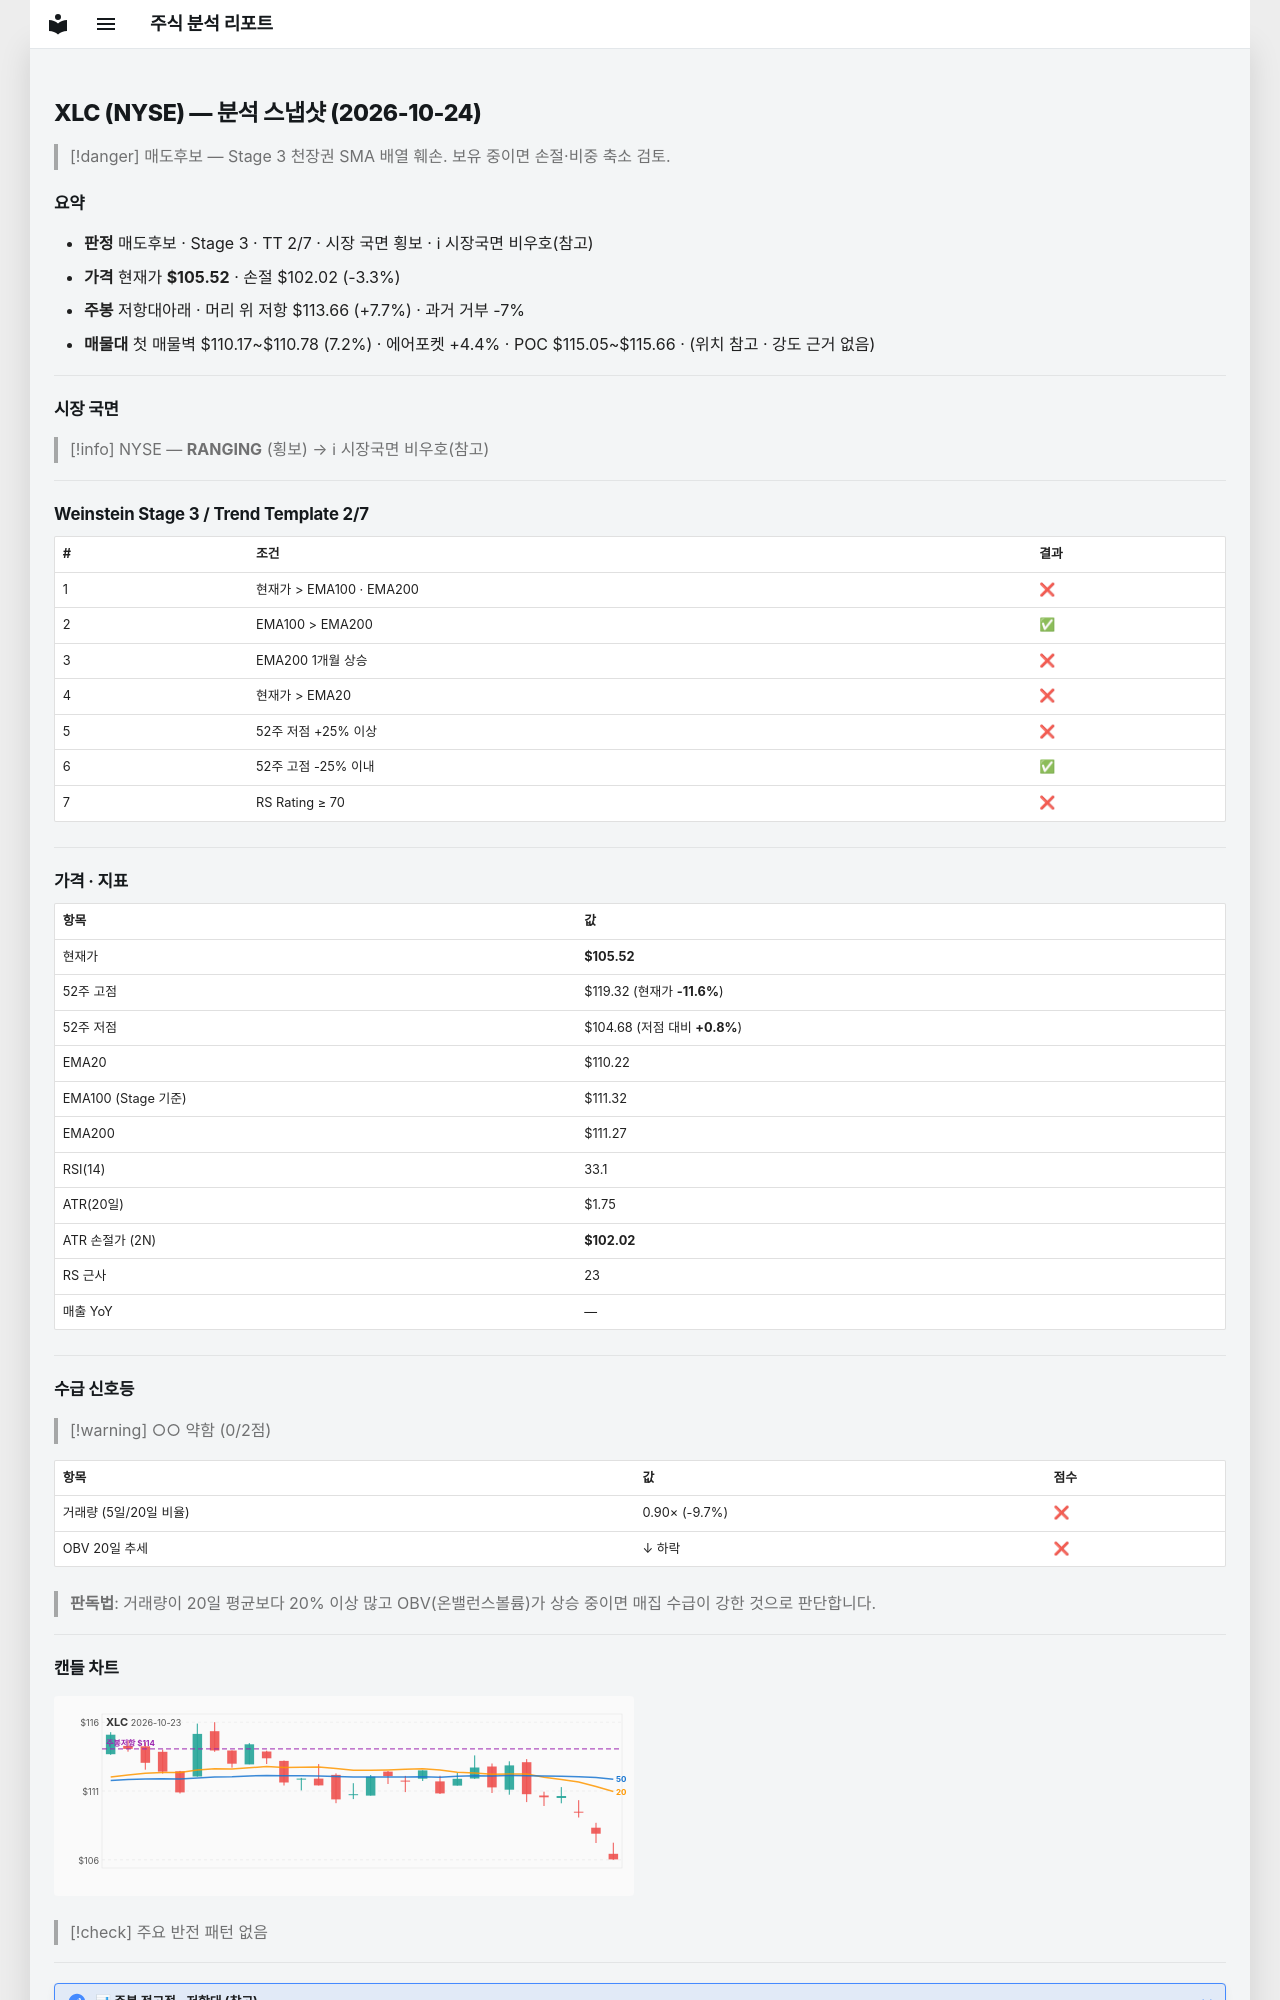

repository: soloandco/stock-reports · page: snapshots/XLC-2026-10-24/index.html · generator: mkdocs

---
type: analysis-snapshot
title: XLC 분석 스냅샷
ticker: XLC
market: NYSE
created: 2026-10-24
updated: 2026-10-24
bar-date: 2026-10-23
verdict: 매도후보
real-rr: 2.33
sma50-gap-pct: -4.3
weekly-position: 저항대아래
weekly-overhead-price: 113.66
weekly-overhead-pct: 7.7
stage: 3
trend-template-score: 2
tt-max: 7
ma-set: ema-20-100-200
price: 105.5199966430664
stop-price: 102.02454998187748
market-regime: RANGING
supply-demand-score: 0/2
supply-demand-label: 약함
status: tracking
tags:
  - stock-agent
  - watchlist
  - XLC
  - analysis
related:
  - "[[analysis-template]]"
---

# XLC (NYSE) — 분석 스냅샷 (2026-10-24)

> [!danger] 매도후보 — Stage 3 천장권
> SMA 배열 훼손. 보유 중이면 손절·비중 축소 검토.

## 요약

- **판정** 매도후보 · Stage 3 · TT 2/7 · 시장 국면 횡보 · ℹ 시장국면 비우호(참고)
- **가격** 현재가 **$105.52** · 손절 $102.02 (-3.3%)
- **주봉** 저항대아래 · 머리 위 저항 $113.66 (+7.7%) · 과거 거부 -7%
- **매물대** 첫 매물벽 $110.17~$110.78 (7.2%) · 에어포켓 +4.4% · POC $115.05~$115.66 · (위치 참고 · 강도 근거 없음)

---

## 시장 국면

> [!info] NYSE — **RANGING** (횡보) → ℹ 시장국면 비우호(참고)

---

## Weinstein Stage 3 / Trend Template 2/7

| # | 조건 | 결과 |
|---|------|------|
| 1 | 현재가 > EMA100 · EMA200 | ❌ |
| 2 | EMA100 > EMA200 | ✅ |
| 3 | EMA200 1개월 상승 | ❌ |
| 4 | 현재가 > EMA20 | ❌ |
| 5 | 52주 저점 +25% 이상 | ❌ |
| 6 | 52주 고점 -25% 이내 | ✅ |
| 7 | RS Rating ≥ 70 | ❌ |

---

## 가격 · 지표

| 항목 | 값 |
|------|---|
| 현재가 | **$105.52** |
| 52주 고점 | $119.32 (현재가 **-11.6%**) |
| 52주 저점 | $104.68 (저점 대비 **+0.8%**) |
| EMA20 | $110.22 |
| EMA100 (Stage 기준) | $111.32 |
| EMA200 | $111.27 |
| RSI(14) | 33.1 |
| ATR(20일) | $1.75 |
| ATR 손절가 (2N) | **$102.02** |
| RS 근사 | 23 |
| 매출 YoY | — |

---
## 수급 신호등

> [!warning] ○○ 약함 (0/2점)

| 항목 | 값 | 점수 |
|------|------|------|
| 거래량 (5일/20일 비율) | 0.90× (-9.7%) | ❌ |
| OBV 20일 추세 | ↓ 하락 | ❌ |

> **판독법**: 거래량이 20일 평균보다 20% 이상 많고 OBV(온밸런스볼륨)가 상승 중이면 매집 수급이 강한 것으로 판단합니다.

---
